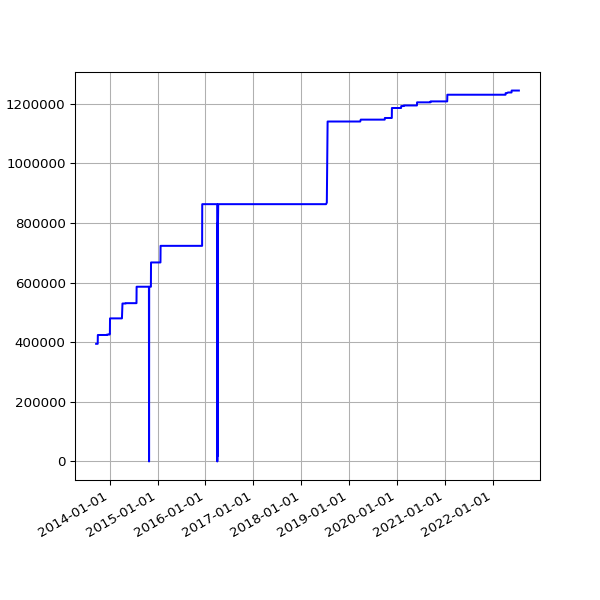

Values plotted in this chart, from the file beside it:
date, value
2013-09-19 02:16:07 +0100, 394640
2013-09-20 02:42:51 +0100, 394640
2013-09-21 02:35:34 +0100, 394640
2013-09-22 02:42:30 +0100, 394640
2013-09-23 14:45:25 +0100, 394640
2013-09-24 02:24:38 +0100, 394640
2013-09-25 02:24:18 +0100, 394640
2013-09-25 11:14:19 +0100, 394640
2013-09-25 15:24:36 +0100, 394640
2013-09-26 02:28:48 +0100, 394640
2013-09-27 03:04:57 +0100, 394640
2013-09-28 02:34:11 +0100, 394640
2013-09-29 02:37:28 +0100, 394640
2013-09-30 02:41:33 +0100, 394640
2013-10-01 02:48:10 +0100, 394640
2013-10-02 02:40:18 +0100, 424217
2013-10-03 02:50:49 +0100, 424217
2013-10-04 02:42:18 +0100, 424217
2013-10-05 02:35:24 +0100, 424217
2013-10-06 02:35:14 +0100, 424217
2013-10-07 02:36:02 +0100, 424217
2013-10-08 02:48:25 +0100, 424217
2013-10-09 02:44:15 +0100, 424217
2013-10-10 02:42:47 +0100, 424217
2013-10-11 02:43:24 +0100, 424217
2013-10-12 02:36:46 +0100, 424217
2013-10-13 02:34:49 +0100, 424217
2013-10-16 02:38:31 +0100, 424217
2013-10-17 02:38:11 +0100, 424217
2013-10-18 03:54:04 +0100, 424217
2013-10-19 04:22:37 +0100, 424217
2013-10-20 03:47:14 +0100, 424217
2013-10-21 03:33:15 +0100, 424217
2013-10-22 03:54:27 +0100, 424217
2013-10-23 04:08:12 +0100, 424217
2013-10-24 03:23:20 +0100, 424217
2013-10-25 03:49:11 +0100, 424217
2013-10-26 02:58:11 +0100, 424217
2013-10-27 04:56:02 +0000, 424217
2013-10-28 03:29:04 +0000, 424217
2013-10-29 03:34:38 +0000, 424217
2013-10-30 03:44:23 +0000, 424217
2013-10-31 04:16:06 +0000, 424217
2013-11-01 19:13:36 +0000, 424217
2013-11-04 10:02:58 +0000, 424217
2013-11-05 03:51:50 +0000, 424217
2013-11-06 03:39:36 +0000, 424217
2013-11-07 03:44:18 +0000, 424217
2013-11-08 03:49:56 +0000, 424217
2013-11-09 04:02:57 +0000, 424217
2013-11-10 03:28:18 +0000, 424217
2013-11-11 03:43:31 +0000, 424217
2013-11-12 04:09:49 +0000, 424217
2013-11-13 04:17:11 +0000, 424217
2013-11-14 03:34:20 +0000, 424217
2013-11-15 03:40:17 +0000, 424217
2013-11-16 03:32:06 +0000, 424217
2013-11-17 03:26:32 +0000, 424217
2013-11-18 03:40:30 +0000, 424217
2013-11-19 03:32:58 +0000, 424217
... 2,565 more rows
